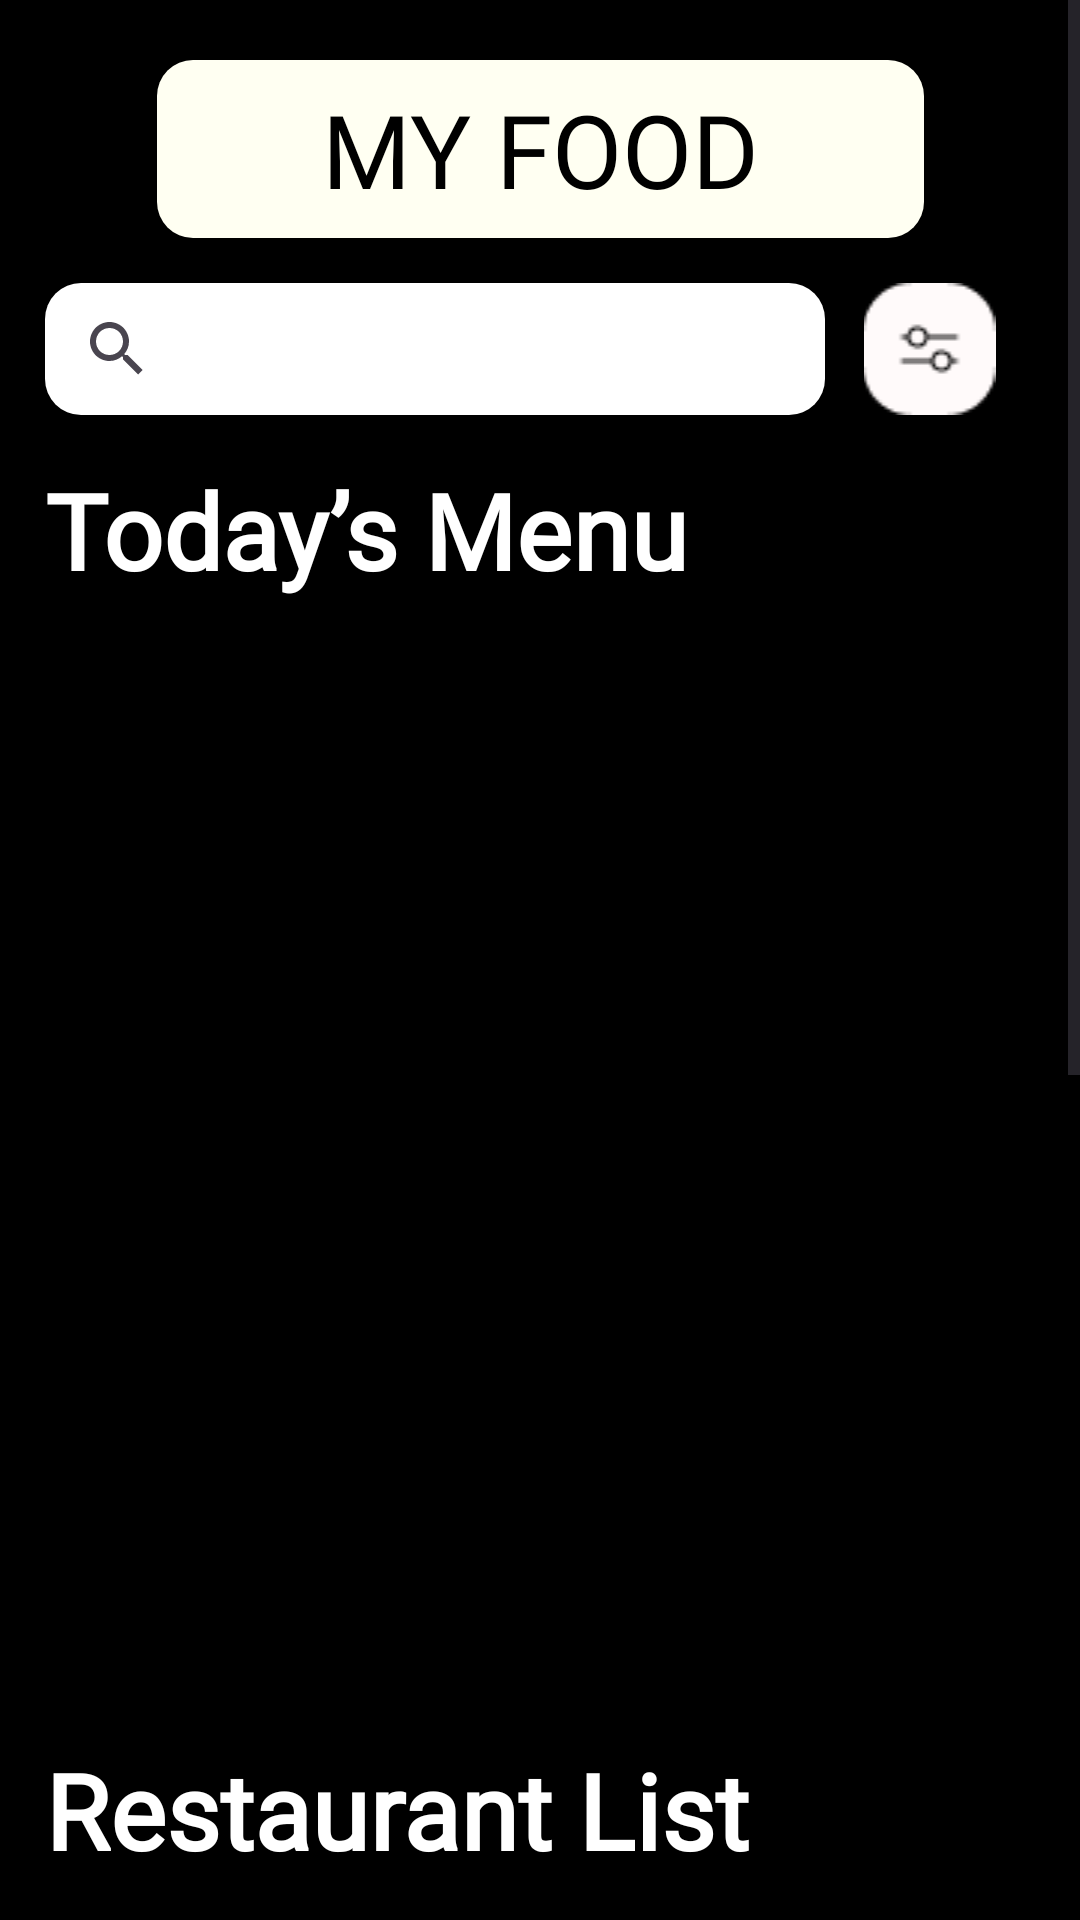

Here is an Android app screen rendered from its layout file. Give the layout XML and the strings, colors and styles it references.
<!-- AndroidManifest.xml: application theme Theme.MyFood_NgoThanhDanh -->
<!-- res/layout/fragment_home.xml -->
<?xml version="1.0" encoding="utf-8"?>
<ScrollView xmlns:android="http://schemas.android.com/apk/res/android"
    xmlns:app="http://schemas.android.com/apk/res-auto"
    xmlns:tools="http://schemas.android.com/tools"
    android:layout_width="match_parent"
    android:layout_height="match_parent"
    tools:context=".FRAGMENT_NTDanh.Home_NTDanh">

    <androidx.constraintlayout.widget.ConstraintLayout
        android:id="@+id/main"
        android:layout_width="match_parent"
        android:layout_height="wrap_content">

        <TextView
            android:id="@+id/textView5"
            android:layout_width="wrap_content"
            android:layout_height="wrap_content"
            android:layout_marginTop="20dp"
            android:background="@drawable/rounded_white"
            android:elevation="7dp"
            android:fontFamily="@font/font_bold"
            android:paddingLeft="55dp"
            android:paddingTop="7dp"
            android:paddingRight="55dp"
            android:paddingBottom="7dp"
            android:text="MY FOOD"
            android:textColor="@color/black"
            android:textSize="34sp"
            app:layout_constraintEnd_toEndOf="parent"
            app:layout_constraintStart_toStartOf="parent"
            app:layout_constraintTop_toTopOf="parent" />

        <LinearLayout
            android:id="@+id/linearLayout"
            android:layout_width="match_parent"
            android:layout_height="wrap_content"
            android:layout_marginStart="15dp"
            android:layout_marginTop="15dp"
            android:layout_marginEnd="15dp"
            android:orientation="horizontal"
            app:layout_constraintEnd_toEndOf="parent"
            app:layout_constraintStart_toStartOf="parent"
            app:layout_constraintTop_toBottomOf="@+id/textView5">


            <SearchView
                android:layout_width="0dp"
                android:layout_height="match_parent"
                android:layout_weight="1"
                android:background="@drawable/rounded_white"
                android:backgroundTint="@color/white"/>

            <ImageView
                android:id="@+id/imageView3"
                android:layout_width="wrap_content"
                android:layout_height="wrap_content"
                android:layout_weight="0.1"
                android:src="@drawable/icon_filter" />
        </LinearLayout>

        <TextView
            android:id="@+id/textView6"
            android:layout_width="wrap_content"
            android:layout_height="wrap_content"
            android:layout_marginStart="15dp"
            android:layout_marginTop="15dp"
            android:text="Today’s Menu"
            android:textSize="35sp"
            android:textStyle="bold"
            android:textColor="@color/white"
            android:fontFamily="@font/font_light"
            app:layout_constraintStart_toStartOf="parent"
            app:layout_constraintTop_toBottomOf="@+id/linearLayout" />

        <androidx.recyclerview.widget.RecyclerView
            android:id="@+id/recycler_todayMenu_NTDanh"
            android:layout_width="match_parent"
            android:layout_height="200dp"
            android:layout_marginStart="15dp"
            android:layout_marginEnd="15dp"
            app:layout_constraintEnd_toEndOf="parent"
            app:layout_constraintStart_toStartOf="parent"
            app:layout_constraintTop_toBottomOf="@+id/textView6" />

        <androidx.recyclerview.widget.RecyclerView
            android:id="@+id/recycler_categories_NTDanh"
            android:layout_width="match_parent"
            android:layout_height="150dp"
            android:layout_marginStart="15dp"
            android:layout_marginTop="15dp"
            android:layout_marginEnd="15dp"
            app:layout_constraintEnd_toEndOf="parent"
            app:layout_constraintHorizontal_bias="1.0"
            app:layout_constraintStart_toStartOf="parent"
            app:layout_constraintTop_toBottomOf="@+id/recycler_todayMenu_NTDanh" />

        <TextView
            android:id="@+id/textView7"
            android:layout_width="wrap_content"
            android:layout_height="wrap_content"
            android:layout_marginStart="15dp"
            android:layout_marginTop="15dp"
            android:text="Restaurant List"
            android:textSize="35sp"
            android:textStyle="bold"
            android:textColor="@color/white"
            android:fontFamily="@font/font_light"
            app:layout_constraintStart_toStartOf="parent"
            app:layout_constraintTop_toBottomOf="@+id/recycler_categories_NTDanh" />

        <androidx.recyclerview.widget.RecyclerView
            android:id="@+id/RecyclerRes"
            android:layout_width="match_parent"
            android:layout_height="500dp"
            android:layout_marginStart="15dp"
            android:layout_marginTop="15dp"
            android:layout_marginEnd="15dp"
            android:layout_marginBottom="1dp"
            app:layout_constraintBottom_toBottomOf="parent"
            app:layout_constraintEnd_toEndOf="parent"
            app:layout_constraintStart_toStartOf="parent"
            app:layout_constraintTop_toBottomOf="@+id/textView7"
            app:layout_constraintVertical_bias="0.0" />

    </androidx.constraintlayout.widget.ConstraintLayout>

</ScrollView>
<!-- resources referenced by this layout -->
<resources>
  <color name="black">#FF000000</color>
  <color name="white">#FFFFFFFF</color>
  <!-- drawable icon_filter: png bitmap (drawable, 780 bytes) -->
  <!-- drawable rounded_white (drawable) -->
  <?xml version="1.0" encoding="utf-8"?>
  <shape xmlns:android="http://schemas.android.com/apk/res/android" android:shape="rectangle">
      <solid android:color="#FFFFF2"/>
      <corners android:radius="12dp"/>
  
  </shape>
  <style name="Theme.MyFood_NgoThanhDanh" parent="Base.Theme.MyFood_NgoThanhDanh" />
  <style name="Base.Theme.MyFood_NgoThanhDanh" parent="Theme.Material3.DayNight.NoActionBar">
          
          <item name="android:windowBackground">@color/app_background</item>
      </style>
  <color name="app_background">#000000</color>
</resources>
